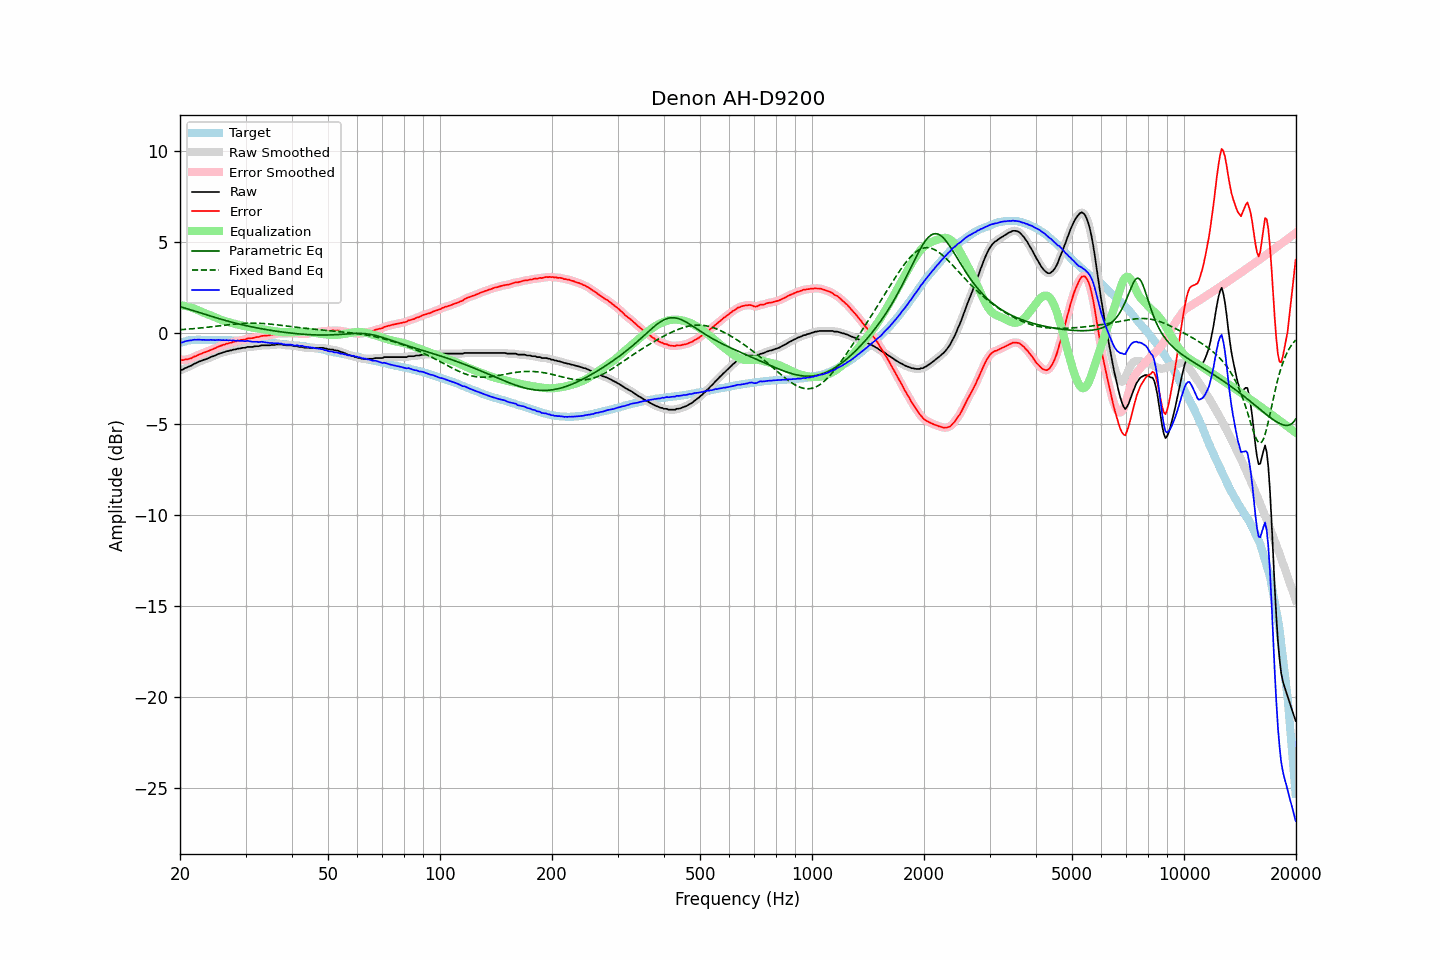

Source data for this figure (header and first rows):
frequency, raw, error, smoothed, error_smoothed, equalization, parametric_eq, fixed_band_eq, equalized_raw, equalized_smoothed, target
20.00, -2.05, -1.49, -2.06, -1.50, 1.51, 1.43, 0.16, -0.55, -0.55, -0.56
20.20, -2.04, -1.51, -2.03, -1.50, 1.50, 1.40, 0.17, -0.54, -0.53, -0.53
20.40, -2.01, -1.51, -2.00, -1.49, 1.49, 1.38, 0.18, -0.52, -0.51, -0.50
20.61, -1.95, -1.47, -1.96, -1.48, 1.48, 1.36, 0.18, -0.48, -0.49, -0.49
20.81, -1.92, -1.47, -1.92, -1.47, 1.46, 1.33, 0.19, -0.46, -0.46, -0.46
21.02, -1.88, -1.46, -1.88, -1.45, 1.44, 1.30, 0.20, -0.44, -0.44, -0.43
21.23, -1.84, -1.43, -1.85, -1.43, 1.42, 1.28, 0.20, -0.42, -0.43, -0.42
21.44, -1.81, -1.40, -1.80, -1.40, 1.39, 1.25, 0.21, -0.42, -0.41, -0.41
21.66, -1.75, -1.36, -1.76, -1.36, 1.36, 1.22, 0.22, -0.40, -0.40, -0.40
21.87, -1.70, -1.30, -1.71, -1.32, 1.32, 1.19, 0.23, -0.38, -0.39, -0.40
22.09, -1.67, -1.28, -1.66, -1.27, 1.28, 1.17, 0.24, -0.39, -0.38, -0.39
22.31, -1.62, -1.23, -1.62, -1.24, 1.24, 1.14, 0.24, -0.38, -0.38, -0.39
22.54, -1.58, -1.19, -1.59, -1.20, 1.20, 1.11, 0.25, -0.38, -0.39, -0.39
22.76, -1.55, -1.16, -1.55, -1.16, 1.16, 1.08, 0.26, -0.39, -0.39, -0.39
22.99, -1.52, -1.12, -1.52, -1.12, 1.13, 1.05, 0.27, -0.40, -0.39, -0.40
23.22, -1.48, -1.08, -1.49, -1.09, 1.09, 1.03, 0.28, -0.39, -0.40, -0.40
23.45, -1.46, -1.06, -1.46, -1.06, 1.06, 1.00, 0.29, -0.40, -0.40, -0.40
23.69, -1.42, -1.02, -1.42, -1.02, 1.02, 0.97, 0.30, -0.40, -0.40, -0.40
23.92, -1.39, -0.99, -1.39, -0.99, 0.99, 0.94, 0.31, -0.40, -0.40, -0.40
24.16, -1.34, -0.95, -1.35, -0.95, 0.95, 0.91, 0.32, -0.39, -0.40, -0.39
24.40, -1.31, -0.92, -1.31, -0.92, 0.92, 0.89, 0.33, -0.40, -0.40, -0.39
24.65, -1.28, -0.88, -1.28, -0.88, 0.88, 0.86, 0.34, -0.40, -0.40, -0.40
24.89, -1.25, -0.85, -1.24, -0.84, 0.84, 0.83, 0.35, -0.41, -0.40, -0.40
25.14, -1.20, -0.80, -1.20, -0.80, 0.80, 0.81, 0.36, -0.40, -0.40, -0.40
25.39, -1.16, -0.76, -1.17, -0.76, 0.77, 0.78, 0.37, -0.40, -0.40, -0.40
25.65, -1.13, -0.73, -1.13, -0.72, 0.73, 0.75, 0.38, -0.40, -0.40, -0.40
25.91, -1.11, -0.70, -1.11, -0.70, 0.70, 0.73, 0.39, -0.41, -0.41, -0.41
26.16, -1.07, -0.66, -1.08, -0.66, 0.67, 0.70, 0.40, -0.41, -0.41, -0.41
26.43, -1.06, -0.65, -1.05, -0.64, 0.64, 0.68, 0.41, -0.42, -0.41, -0.41
26.69, -1.01, -0.60, -1.02, -0.61, 0.61, 0.66, 0.42, -0.40, -0.41, -0.42
26.96, -1.01, -0.60, -1.00, -0.59, 0.59, 0.63, 0.43, -0.43, -0.42, -0.42
27.23, -0.97, -0.56, -0.98, -0.56, 0.56, 0.61, 0.44, -0.41, -0.42, -0.42
27.50, -0.97, -0.55, -0.96, -0.54, 0.54, 0.58, 0.45, -0.44, -0.42, -0.42
27.77, -0.93, -0.50, -0.94, -0.52, 0.51, 0.56, 0.46, -0.42, -0.43, -0.43
28.05, -0.92, -0.49, -0.92, -0.49, 0.49, 0.54, 0.47, -0.43, -0.43, -0.43
28.33, -0.91, -0.47, -0.90, -0.46, 0.47, 0.52, 0.48, -0.44, -0.43, -0.44
28.62, -0.87, -0.43, -0.89, -0.44, 0.45, 0.49, 0.49, -0.43, -0.44, -0.44
28.90, -0.87, -0.43, -0.86, -0.42, 0.42, 0.47, 0.50, -0.45, -0.44, -0.44
29.19, -0.85, -0.40, -0.85, -0.40, 0.40, 0.45, 0.50, -0.45, -0.45, -0.45
29.48, -0.83, -0.39, -0.84, -0.39, 0.38, 0.43, 0.51, -0.45, -0.46, -0.44
29.78, -0.83, -0.38, -0.82, -0.37, 0.37, 0.41, 0.51, -0.46, -0.46, -0.45
30.08, -0.81, -0.36, -0.81, -0.35, 0.35, 0.39, 0.52, -0.46, -0.46, -0.46
30.38, -0.78, -0.32, -0.79, -0.33, 0.34, 0.37, 0.52, -0.45, -0.46, -0.47
30.68, -0.78, -0.31, -0.78, -0.31, 0.32, 0.35, 0.52, -0.46, -0.46, -0.47
30.99, -0.78, -0.30, -0.78, -0.30, 0.30, 0.33, 0.52, -0.48, -0.48, -0.48
31.30, -0.78, -0.30, -0.77, -0.30, 0.29, 0.32, 0.52, -0.49, -0.49, -0.48
31.61, -0.76, -0.28, -0.76, -0.28, 0.27, 0.30, 0.52, -0.49, -0.49, -0.48
31.93, -0.74, -0.25, -0.75, -0.26, 0.26, 0.28, 0.52, -0.49, -0.50, -0.49
32.24, -0.74, -0.24, -0.74, -0.24, 0.24, 0.26, 0.52, -0.50, -0.50, -0.50
32.57, -0.74, -0.24, -0.73, -0.22, 0.22, 0.25, 0.52, -0.52, -0.51, -0.51
32.89, -0.71, -0.20, -0.71, -0.20, 0.21, 0.23, 0.51, -0.50, -0.51, -0.51
33.22, -0.69, -0.17, -0.70, -0.18, 0.19, 0.21, 0.51, -0.50, -0.51, -0.52
33.55, -0.69, -0.17, -0.69, -0.17, 0.18, 0.20, 0.50, -0.51, -0.51, -0.52
33.89, -0.69, -0.16, -0.69, -0.16, 0.17, 0.18, 0.50, -0.53, -0.52, -0.53
34.23, -0.69, -0.16, -0.69, -0.16, 0.15, 0.17, 0.49, -0.54, -0.54, -0.53
34.57, -0.69, -0.15, -0.69, -0.15, 0.14, 0.15, 0.48, -0.55, -0.55, -0.54
34.92, -0.69, -0.13, -0.68, -0.13, 0.13, 0.14, 0.47, -0.57, -0.56, -0.56
35.27, -0.67, -0.11, -0.68, -0.12, 0.11, 0.12, 0.47, -0.56, -0.57, -0.56
35.62, -0.67, -0.10, -0.67, -0.10, 0.09, 0.11, 0.46, -0.58, -0.58, -0.57
35.97, -0.67, -0.09, -0.66, -0.08, 0.08, 0.10, 0.45, -0.59, -0.58, -0.58
... 635 more rows
